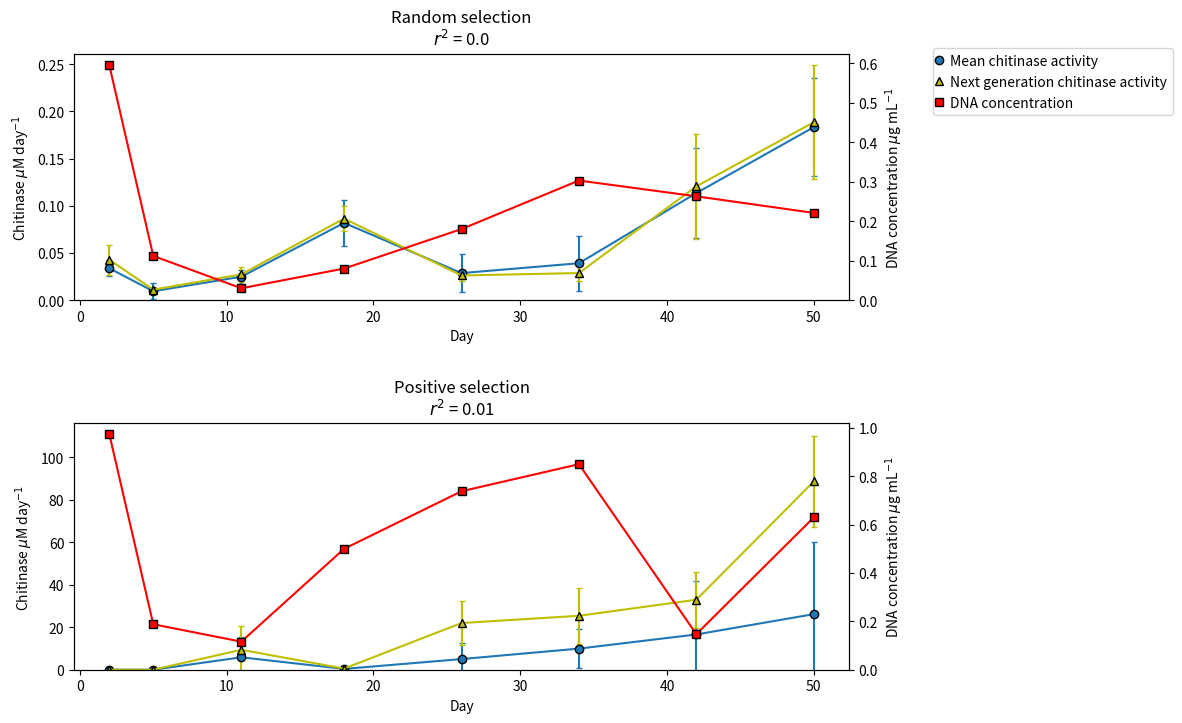

Write Python code to recreate this figure.
import matplotlib.pyplot as plt
import scipy.stats as stats
from matplotlib.lines import Line2D
import numpy

random = [0.916, 1.065333333, 0.721333333, 0.709333333, 0.692, 0.689333333, 0.706666667, 0.698666667, 1.312666667, 0.84, 0.962666667, 1.074, 1.238, 0.249, 0.261333333, 0, 0.0244, 0, 0.033733333, 0.0546, 0.048333333]
good = [1.543333333, 0.86, 0.712, 0.696, 0.702666667, 0.713333333, 0.685, 0.706666667, 0.693333333, 0.788, 1.087333333, 0.729333333, 0.7, 0.2472, 0.222, 0, 0.0252, 0.0803, 0.0204, 0.0212, 0.0432]
short_random = [0.0332, 0.108, 0.0975, 0.190666667, 0.777333333]
short_good = [0.029066667, 0.1408, 5.346666667, 1.042, 3.646666667]
short_good_g20 = [0.219, 0.689, 10.38, 3.646666667]
short_random_g20 = [0.237333333, 0.168333333, 0.470333333, 0.777333333]

random_e = [0.272939554, 0.567046147, 0.04387862, 0.028936713, 0.030199338, 0.032083225, 0.052204725, 0.025716402, 0.296784995, 0.208, 0.037166293, 0.139097088, 0.220027271, 0.152934627, 0.146677651, 0, 0, 0, 0.013724917, 0.008202439, 0.03095179]
good_e = [0.45236416, 0.242783854, 0.004, 0.010583005, 0.108024689, 0.03494758, 0.006244998, 0.012858201, 0.114146105, 0.078689262, 0.189318075, 0.032578111, 0.028, 0.319446521, 0.039344631, 0, 0, 0.080185909, 0, 0, 0.007076722]
short_random_e = [0, 0, 0.055861436, 0.087305975, 0.200013333]
short_good_e = [0.013648932, 0.133187537, 3.375519713, 0.497485678, 1.831402013]
short_random_g20_e = [0.04291076, 0.018502252, 0.11072639, 0.200013333]
short_good_g20_e = [0.036755952, 0.444635806, 5.191415992, 1.831402013]

means_lm =  [[0.0, 0.22333332919374846, 0.4168673314450024, 0.427694586822124, 0.6569287864540203, 0.29840488739094206, 0.38828377583287205, 3.829480102783878, 0.4660025383948234, 0.4442676778826085, 0.7018065951173557, 0.26936130779203654, 0.9252275008603138, 0.3697093941768678, 0.5972975631025822, 0.8037397522474726, 0.534932527325001, 1.6608330056386031, 0.26643843479880513, 0.7390817800351512, 1.5679979713684673], [0.0, 0.058375860611343436, 0.24134653330133793, 0.309663979066336, 0.16062308163667485, 0.09440327549689483, 0.6356756347426953, 0.2495313869706358, 0.1818093417243752, 0.40243834057658595, 0.6442019654710809, 0.16333591260414806, 0.18819786067417466, 0.14631888715706717, 0.14400854585507386, 1.1438714033528943, 0.19203342058042863, 0.26308971414465077, 0.16021021625586931, 0.1463710019034883, 0.934276973755944], [0.0, 0.01792053661401457, 0.10805971996112476, 0.10687069021772629, 0.2580260927230228, 0.15542142177688684, 0.6600794633317828, 0.4214902874609766, 0.26199120077642674, 0.34298475729852984, 0.29268209471847956, 0.06239244087845939, 0.0701985875248969, 0.08431767170338499, 0.09561957279129812, 0.9720201246975796, 0.10780704625230174, 0.1623449417374287, 0.16515224903389875, 0.08604338538788642, 0.9645527971711767]]
means_sm =  [[1.1438714033528943, 0.1353301929763973, 0.13663989387459582, 0.037774560738732414, 0.043134886121421995, 0.157507164022162], [0.9720201246975796, 0.25146295260461193, 0.29757596956212234, 0.19017258825263672, 0.1345693412101562, 0.7680188563787238]]
means_le =  [[0.23396465017267526, 0.0982868836541131, 0.20094772300387168, 0.16468746147983446, 0.7367847145722678, 0.062425840876510735, 0.1916156400597665, 1.0277998903888164, 0.2197206983748821, 0.47110132615972916, 0.2945742067234798, 0.07420509884536076, 0.2963598550053271, 0.12512223650588888, 0.21521684073433017, 0.32683826491220835, 0.374498430951749, 0.8010220521729765, 0.08449482668312734, 0.46763676887115374, 0.9119130320379032], [0.03307183811508742, 0.008516391660867489, 0.10378724504403757, 0.1157919593627446, 0.0615423831961383, 0.017291368564824744, 0.3070362003620273, 0.07226329577237953, 0.062160521941535984, 0.28773701476517577, 0.26048500578775563, 0.04262759254941461, 0.05496411892929351, 0.04084825399072193, 0.028491640977604503, 0.21453232127569274, 0.0627177719207433, 0.05357476463313977, 0.029409225403683736, 0.03656801457768506, 0.1999051976361676], [0.010957736557572819, 0.018420947112041182, 0.16445988574435735, 0.06675539472601204, 0.1937328388382084, 0.17444752070392783, 0.3738198514320746, 0.34365190538272494, 0.27309521565661404, 0.2163269304215169, 0.26007607353001994, 0.030710547903886297, 0.023369141852671648, 0.05518186623442764, 0.16451364634032425, 1.239699095477084, 0.040952528883279944, 0.18223840611294803, 0.09544851251886675, 0.04828548597203891, 0.1966431094573959]]
means_se =  [[0.21453232127569274, 0.0459442934815698, 0.11630722032400537, 0.01517475821742674, 0.017512119253744143, 0.07525941889483373], [1.239699095477084, 0.0864040374771847, 0.2688161720339535, 0.06452640831809206, 0.03289395415404327, 0.2256346728966229]]
high_lm =  [[0.0, 0.42942701062783706, 0.8952922113038461, 0.7845394371777487, 1.5697181290044366, 0.41866106141456494, 0.7762906498443747, 5.924010738155844, 0.6253916164345085, 1.7098709025209304, 1.3420724744033972, 0.43535499807301864, 1.5809972771886143, 0.6098375874301897, 1.0929011275628044, 1.531650815280642, 1.518243413755056, 2.9327375841122976, 0.4478109318361825, 1.548458459935044, 3.19305084723077], [0.0, 0.055787744561071904, 0.1977334385944547, 0.40289839685871714, 0.11320979376185497, 0.0834252413279753, 0.827120221352763, 0.3536946196186723, 0.1360757418467968, 0.5808161610958563, 0.6770576599488907, 0.15636653214926766, 0.14229152585042762, 0.12877847544162122, 0.13825991526190826, 0.9362907669499761, 0.18202097226892502, 0.3024113775264294, 0.15505295713126618, 0.1305904607115641, 0.922414783753914], [0.0, 0.058417920889195916, 0.49210619391890625, 0.27725964714028495, 0.3519569152443998, 0.40619853651536975, 1.0727540795423007, 1.0842478080218683, 0.8356882177016774, 0.7537390737197187, 0.8391340236810162, 0.11779409114725814, 0.10533969173918588, 0.2279655750565044, 0.46866529829455206, 3.054528435077479, 0.200108107145315, 0.56149340784675, 0.37405815803626097, 0.16648247933765556, 0.9035476321874928]]
high_sm =  [[0.9362907669499761, 0.12497142569080016, 0.07642234972106486, 0.04796358073801014, 0.050683583615966636, 0.22039840838766434], [3.054528435077479, 0.4557985537640005, 0.9092175343549779, 0.3131633845834729, 0.19110119009476803, 0.7823842740364343]]
high_le =  [[0.20883748626147158, 0.18403297642655025, 0.1696181496455233, 0.037614501228673144, 0.2855395605543355, 0.02899584471250966, 0.09702903015406612, 0.6481551184544605, 0.21829099089875398, 0.39648493515322975, 0.16576147409650593, 0.04704018065187689, 0.1966408485052826, 0.10324546388705161, 0.1594351607044061, 0.25565170681623883, 0.393774905976762, 0.10590126892208823, 0.04058402220427638, 0.5491239562784132, 0.641495161442972], [0.03971334491423845, 0.0036841630435981566, 0.08157929239084401, 0.16011234829367416, 0.011487350677031207, 0.0037005664344816874, 0.22220561355752147, 0.06239080882848145, 0.03884787016087421, 0.3205321928680813, 0.14935038057686198, 0.013627533533708231, 0.01983938631924791, 0.010397564009135163, 0.005871991076028715, 0.29556149689603595, 0.04343285993662982, 0.07342429092513868, 0.017591365382848088, 0.015378716924085625, 0.23311236040182934], [0.023247717701222068, 0.0345230389853913, 0.31149626223708493, 0.04762808137589635, 0.3587524629973905, 0.07237329311696765, 0.07043679163928816, 0.037209113542349216, 0.14547252543064154, 0.07711524144820418, 0.2434639390315709, 0.032048613393871606, 0.010630798371865124, 0.026883970599262657, 0.3146382180604768, 3.090787848259323, 0.028714725029683245, 0.36301784905569834, 0.0053450119513068755, 0.026916813082435456, 0.0987793838923987]]
high_se =  [[0.29556149689603595, 0.015219580910988552, 0.01695979225961966, 0.03562951065388353, 0.022598635670800254, 0.16093250334907508], [3.090787848259323, 0.05203781368979842, 0.51853961696074, 0.09165118994959569, 0.015322102482793405, 0.31935590747427506]]


g20_rm = [0.060815516547624696, 0.20574092459971866, 0.28381263064226686, 0.10472441680031778]
g20_gm = [0.23702661450651122, 0.8669166986037344, 0.8078983833618888, 0.10367476695375828]
g20_re = [0.023864665241773574, 0.09039336607738284, 0.07594647082935443, 0.04228160480964478]
g20_ge = [0.0597361799030266, 0.2238219423867821, 0.11980382105708018, 0.04297907833086022]


g20_g = [[0.26324135, 0.29315721, 0.19528355, 0.16024346, 0.12788805,
       0.16423899, 0.17642368, 0.24198971, 0.28022315, 0.23213431,
       0.14560475, 0.27472108, 0.13276556, 0.23797336, 0.24827147,
       0.27107701, 0.36996646, 0.30755284, 0.17912333, 0.18783982,
       0.22218193, 0.28383948, 0.24605778, 0.20633663, 0.30979065,
       0.3012303 , 0.20911751, 0.2366384 , 0.31014568, 0.29574094], [0.66061213, 0.9501739 , 0.65703477, 0.51987022, 0.43168985,
       0.82366392, 0.99493963, 0.99493963, 1.18529844, 1.06675017,
       0.73105044, 0.54859267, 0.45690861, 1.038976  , 0.95664567,
       1.17071762, 0.99797978, 0.93744314, 0.68390636, 0.76437236,
       0.93436778, 1.17558105, 1.10505223, 0.79290395, 0.9563926 ,
       0.92166171, 0.92064759, 1.19037215, 0.95981499, 0.47914161], [0.76876268, 0.65311382, 0.87348703, 0.79132574, 0.76056366,
       0.63763315, 0.87436465, 0.82473662, 0.86507347, 0.65462316,
       0.84900961, 0.66870053, 0.92543552, 0.68796403, 1.03757426,
       0.74720788, 0.82902974, 0.72721649, 0.75150961, 0.99439797,
       0.71778469, 0.83791497, 0.84770807, 0.68352696, 0.59795877,
       0.88129231, 0.7722787 , 0.94231052, 1.06572624, 0.96872065], [0.11634279, 0.2589404 , 0.1013821 , 0.10344999, 0.11146716,
       0.05329645, 0.0871048 , 0.0818458 , 0.05914638, 0.04722424,
       0.08856224, 0.12926018, 0.17060077, 0.09115218, 0.14351216,
       0.10709155, 0.06962436, 0.06077153, 0.09162303, 0.08972629,
       0.18290363, 0.12713835, 0.13691723, 0.11950547, 0.08958495,
       0.08742026, 0.07202188, 0.0952268 , 0.06902666, 0.06837338]]

g20_r = [[0.05812994, 0.03189649, 0.06409732, 0.06107695, 0.03515069,
       0.05488038, 0.05722084, 0.06900323, 0.0413578 , 0.04214756,
       0.06495181, 0.07797395, 0.060006  , 0.05607453, 0.05368982,
       0.10717691, 0.05203751, 0.0508724 , 0.06303597, 0.05356247,
       0.04015184, 0.04812561, 0.14064776, 0.12082043, 0.03736188,
       0.07266596, 0.06937343, 0.05295177, 0.04177715, 0.04624711], [0.17310858, 0.0805066 , 0.23220486, 0.11314647, 0.24008675,
       0.15527706, 0.17330204, 0.14920138, 0.32830571, 0.09478616,
       0.17402268, 0.16232798, 0.20350695, 0.16913426, 0.15808896,
       0.5385761 , 0.27755293, 0.08997329, 0.21181356, 0.21594641,
       0.25467738, 0.2202588 , 0.29163322, 0.23404781, 0.12161861,
       0.19411003, 0.37284752, 0.18247121, 0.1819482 , 0.17774621], [0.33483886, 0.54080504, 0.31047981, 0.37748398, 0.32346989,
       0.20660456, 0.28802985, 0.23303495, 0.28179785, 0.22024964,
       0.33396111, 0.31671463, 0.38230212, 0.26811343, 0.34372513,
       0.26460589, 0.25774137, 0.21925334, 0.23439546, 0.26986398,
       0.30148243, 0.3037478 , 0.40145559, 0.27739597, 0.20916136,
       0.24627142, 0.18368432, 0.2056446 , 0.19475157, 0.18331295], [0.11973646, 0.26169612, 0.1062543 , 0.10927753, 0.11188209,
       0.05549587, 0.07623004, 0.08461941, 0.06025199, 0.04857327,
       0.09158747, 0.12634533, 0.17593635, 0.09377316, 0.15285713,
       0.10964313, 0.07078308, 0.06181442, 0.09440943, 0.09222821,
       0.1506594 , 0.13023613, 0.1427817 , 0.12394591, 0.09117881,
       0.08855344, 0.07349174, 0.09804506, 0.06971456, 0.06973096]]

n = [0, 1, 2, 3, 4, 5, 6, 7, 8, 9, 10, 11, 12, 13, 14, 15, 16, 17, 18, 19, 20, 21, 22, 23, 24, 25, 26, 27, 28, 29]
g20_d1 = sorted(zip(g20_g[1], n))
print(g20_d1)


g20_g_new, g20_r_new = [], []
g20_g_new_sd, g20_r_new_sd = [], []
for a in g20_g:
    day = []
    for b in range(len(a)):
        if b == 21 or b == 8 or b == 27:
            day.append(a[b])
    g20_g_new.append(numpy.mean(day))
    g20_g_new_sd.append(numpy.std(day))
for a in g20_r:
    day = []
    for b in range(len(a)):
        if b == 17 or b == 15 or b == 12:
            day.append(a[b])
    g20_r_new.append(numpy.mean(day))
    g20_r_new_sd.append(numpy.std(day))

gens_l, gens_s = [0, 1, 2, 3, 4, 5, 6, 7, 8, 9, 10, 11, 12, 13, 14, 15, 16, 17, 18, 19, 20], [15, 16, 17, 18, 19, 20]

plt.figure(figsize=(20,10))
ax_gm = plt.subplot2grid((2,8), (0,0), colspan=4)
ax_rm = plt.subplot2grid((2,8), (0,4), colspan=4)
ax_sgm = plt.subplot2grid((2,8), (1,0), colspan=2)
ax_srm = plt.subplot2grid((2,8), (1,4), colspan=2)
ax_gh_DNA = ax_gm.twinx()
ax_sgh_DNA = ax_sgm.twinx()
ax_rh_DNA = ax_rm.twinx()
ax_srh_DNA = ax_srm.twinx()

ax_sgm20 = plt.subplot2grid((2,8), (1,2), colspan=2)
ax_srm20 = plt.subplot2grid((2,8), (1,6), colspan=2)
ax_sgm20_DNA = ax_sgm20.twinx()
ax_srm20_DNA = ax_srm20.twinx()

all_ax = [ax_gm, ax_rm, ax_sgm, ax_srm, ax_gh_DNA, ax_sgh_DNA, ax_rh_DNA, ax_srh_DNA, ax_sgm20, ax_srm20, ax_sgm20_DNA, ax_srm20_DNA]

ax_gm.errorbar(gens_l, means_lm[2], yerr=means_le[2], marker='o', markeredgecolor='k', capsize=2)
plt.sca(ax_gm)
plt.xticks(gens_l, gens_l)
plt.xlabel('Generation')
plt.ylabel(r'Chitinase $\mu$M day$^{-1}$')
ax_rm.errorbar(gens_l, means_lm[1], yerr=means_le[1], marker='o', markeredgecolor='k', capsize=2, label='Mean chitinase activity')
plt.sca(ax_rm)
plt.xticks(gens_l, gens_l)
plt.xlabel('Generation')
plt.ylabel(r'Chitinase $\mu$M day$^{-1}$')
ax_gm.errorbar(gens_l, high_lm[2], yerr=high_le[2], marker='^', color='y', markeredgecolor='k', capsize=2)
ax_rm.errorbar(gens_l, high_lm[1], yerr=high_le[1], marker='^', color='y', markeredgecolor='k', capsize=2, label='Highest chitinase activity')
ax_sgm.errorbar(gens_s[1:], means_sm[1][1:], yerr=means_se[1][1:], marker='o', markeredgecolor='k', capsize=2)
plt.sca(ax_sgm)
plt.xticks(gens_s, gens_s)
plt.xlabel('Generation')
plt.ylabel(r'Chitinase $\mu$M day$^{-1}$')
ax_srm.errorbar(gens_s[1:], means_sm[0][1:], yerr=means_se[0][1:], marker='o', markeredgecolor='k', capsize=2)
plt.sca(ax_srm)
plt.xticks(gens_l, gens_l)
plt.xlabel('Generation')
plt.ylabel(r'Chitinase $\mu$M day$^{-1}$')
ax_sgm.errorbar(gens_s[1:], high_sm[1][1:], yerr=high_se[1][1:], marker='^', color='y', markeredgecolor='k', capsize=2)
ax_srm.errorbar(gens_s[1:], high_sm[0][1:], yerr=high_se[0][1:], marker='^', color='y', markeredgecolor='k', capsize=2)

ax_gh_DNA.errorbar(gens_l, good, yerr=good_e, marker='s', color='r', markeredgecolor='k', capsize=2)
ax_gh_DNA.set_ylabel(r'DNA concentration $\mu$g mL$^{-1}$')
ax_rh_DNA.errorbar(gens_l, random, yerr=random_e, marker='s', color='r', markeredgecolor='k', capsize=2, label='DNA concentration')
ax_rh_DNA.set_ylabel(r'DNA concentration $\mu$g mL$^{-1}$')
ax_sgh_DNA.errorbar(gens_s[1:], short_good, yerr=short_good_e, marker='s', color='r', markeredgecolor='k', capsize=2)
ax_sgh_DNA.set_ylabel(r'DNA concentration $\mu$g mL$^{-1}$')
ax_srh_DNA.errorbar(gens_s[1:], short_random, yerr=short_random_e, marker='s', color='r', markeredgecolor='k', capsize=2)
ax_srh_DNA.set_ylabel(r'DNA concentration $\mu$g mL$^{-1}$')

ax_sgm20.errorbar([1,2,3,4], g20_gm, yerr=g20_ge, marker='o', markeredgecolor='k', capsize=2)
ax_sgm20.errorbar([1,2,3,4], g20_g_new, yerr=g20_g_new_sd, marker='^', color='y', markeredgecolor='k', capsize=2)
plt.sca(ax_sgm20)
plt.xticks([1,2,3,4], [1,2,3,4])
plt.xlabel('Day')
plt.ylabel(r'Chitinase $\mu$M day$^{-1}$')
ax_srm20.errorbar([1,2,3,4], g20_rm, yerr=g20_re, marker='o', markeredgecolor='k', capsize=2)
ax_srm20.errorbar([1,2,3,4], g20_r_new, yerr=g20_r_new_sd, marker='^', color='y', markeredgecolor='k', capsize=2)
plt.sca(ax_srm20)
plt.xticks([1,2,3,4], [1,2,3,4])
plt.xlabel('Day')
plt.ylabel(r'Chitinase $\mu$M day$^{-1}$')
ax_sgm20_DNA.errorbar([1,2,3,4], short_good_g20, yerr=short_good_g20_e, marker='s', color='r', markeredgecolor='k', capsize=2)
ax_sgm20_DNA.set_ylabel(r'DNA concentration $\mu$g mL$^{-1}$')
ax_srm20_DNA.errorbar([1,2,3,4], short_random_g20, yerr=short_random_g20_e, marker='s', color='r', markeredgecolor='k', capsize=2)
ax_srm20_DNA.set_ylabel(r'DNA concentration $\mu$g mL$^{-1}$')

gradient, intercept, r_value, p_value, std_err = stats.linregress(high_lm[2], good)
r2 = '$r^{2}$ = '+str(round(r_value**2, 2))
ax_gm.set_title('Positive selection\nNine day\n'+r2)
gradient, intercept, r_value, p_value, std_err = stats.linregress(high_lm[1], random)
r2 = '$r^{2}$ = '+str(round(r_value**2, 2))
ax_rm.set_title('Random selection\nNine day\n'+r2)
gradient, intercept, r_value, p_value, std_err = stats.linregress(high_sm[1][1:], short_good)
r2 = '$r^{2}$ = '+str(round(r_value**2, 2))
ax_sgm.set_title('Positive selection\nFour day\n'+r2)
gradient, intercept, r_value, p_value, std_err = stats.linregress(high_sm[0][1:], short_random)
r2 = '$r^{2}$ = '+str(round(r_value**2, 2))
ax_srm.set_title('Random selection\nFour day\n'+r2)
gradient, intercept, r_value, p_value, std_err = stats.linregress(g20_g_new, short_good_g20)
r2 = '$r^{2}$ = '+str(round(r_value**2, 2))
ax_sgm20.set_title('Positive selection\nFour day\nWithin generation 20\n'+r2)
gradient, intercept, r_value, p_value, std_err = stats.linregress(g20_r_new, short_random_g20)
r2 = '$r^{2}$ = '+str(round(r_value**2, 2))
ax_srm20.set_title('Random selection\nFour day\nWithin generation 20\n'+r2)

for a in all_ax:
    plt.sca(a)
    plt.gca().set_ylim(bottom=0)
legend_elements = [Line2D([0], [0], marker='o', label='Mean chitinase activity', markeredgecolor='k'),
                   Line2D([0], [0], marker='^', label='Next generation chitinase activity',
                          markerfacecolor='y', markeredgecolor='k'),
                   Line2D([0], [0], marker='s', label='DNA concentration',
                          markerfacecolor='r', markeredgecolor='k')]



ax_rm.legend(handles=legend_elements, bbox_to_anchor=(1.1,1.05), handlelength=0)
plt.subplots_adjust(hspace=0.5, wspace=2)
plt.savefig('Supplementary DNA conc.png', bbox_inches='tight')
plt.close()






DNA_conc_random = [0.596, 0.112, 0.03, 0.08, 0.18, 0.303, 0.263, 0.221]
DNA_conc_high = [0.976, 0.188, 0.116, 0.5, 0.738, 0.850, 0.147, 0.63]

x = [2, 5, 11, 18, 26, 34, 42, 50]
Random_mean = [0.033810812335185014, 0.009411862351428272, 0.024827207203976177, 0.0819028786459898, 0.028648271772991504, 0.03910331010560018, 0.113527316065263, 0.18339292953767153]
Random_errors = [0.008480201348960947, 0.008264783358440934, 0.007477586805943582, 0.02413392460168274, 0.02021991763289385, 0.029098794837049597, 0.04763021288613838, 0.05196808715496919]
Positive_mean = [0.026797767397356634, 0.00971705845591092, 5.843235849902216, 0.38786048290184477, 5.010631777487455, 9.931006801653002, 16.59400957401194, 26.15099167685104]
Positive_errors = [0.004139067265074105, 0.008731004559715004, 9.663143808414658, 0.14068644212078985, 7.53818377434487, 9.28847282828771, 25.034716421550566, 33.711103814460984]
Random_high_mean = [0.04290832669015363, 0.011072043055790055, 0.02733247749830303, 0.08639947012358877, 0.026146357092380532, 0.028692197807399417, 0.12061924631722415, 0.18863191659397913]
Random_high_errors = [0.016008627617656316, 0.0013539983419268552, 0.007699669892271953, 0.013488968864775405, 0.00621108305598326, 0.008204871422026826, 0.055738634903176695, 0.060236907804587285]
Positive_high_mean = [0.024988949920592186, 0.005727933158719187, 9.3723047489977, 0.5335749650122948, 21.96099696935843, 25.379669342499543, 32.94738932617725, 88.56244684536723]
Positive_high_errors = [0.002515279415819621, 0.000815963576787886, 11.419265584183243, 0.03941440272375856, 10.516210452311718, 13.05356533666748, 13.166724900782853, 21.451089276298326]

plt.figure(figsize=(10,8))
ax1 = plt.subplot(211)
ax1_DNA = ax1.twinx()
ax2 = plt.subplot(212)
ax2_DNA = ax2.twinx()

ax1.errorbar(x, Random_mean, yerr=Random_errors, marker='o', capsize=2, label='Mean chitinase activity', markeredgecolor='k')
ax1.errorbar(x, Random_high_mean, yerr=Random_high_errors, color='y', marker='^', capsize=2, label='Next generation chitinase activity', markeredgecolor='k')
ax1_DNA.plot(x, DNA_conc_random, color='r', marker='s', label='DNA concentration', markeredgecolor='k')
ax1.legend(handles=legend_elements, bbox_to_anchor=(1.1,1.05), handlelength=0)
ax1.set_xlabel('Day')
gradient, intercept, r_value, p_value, std_err = stats.linregress(Random_high_mean, DNA_conc_random)
r2 = '$r^{2}$ = '+str(round(r_value**2, 2))
ax1.set_title('Random selection\n'+r2)
ax1.set_ylabel(r'Chitinase $\mu$M day$^{-1}$')
ax1_DNA.set_ylabel(r'DNA concentration $\mu$g mL$^{-1}$')

ax2.errorbar(x, Positive_mean, yerr=Positive_errors, marker='o', capsize=2, markeredgecolor='k')
ax2.errorbar(x, Positive_high_mean, yerr=Positive_high_errors, color='y', marker='^', capsize=2, markeredgecolor='k')
ax2_DNA.plot(x, DNA_conc_high, color='r', marker='s', markeredgecolor='k')
gradient, intercept, r_value, p_value, std_err = stats.linregress(Positive_high_mean, DNA_conc_high)
r2 = '$r^{2}$ = '+str(round(r_value**2, 2))
ax2.set_title('Positive selection\n'+r2)
ax2.set_xlabel('Day')
ax2.set_ylabel(r'Chitinase $\mu$M day$^{-1}$')
ax2_DNA.set_ylabel(r'DNA concentration $\mu$g mL$^{-1}$')
#plt.tight_layout()
plt.subplots_adjust(hspace=0.5, wspace=2)
ax1.set_ylim(bottom=0)
ax1_DNA.set_ylim(bottom=0)
ax2.set_ylim(bottom=0)
ax2_DNA.set_ylim(bottom=0)
plt.savefig('DNA experiment 2.png', dpi=600, bbox_inches='tight')
